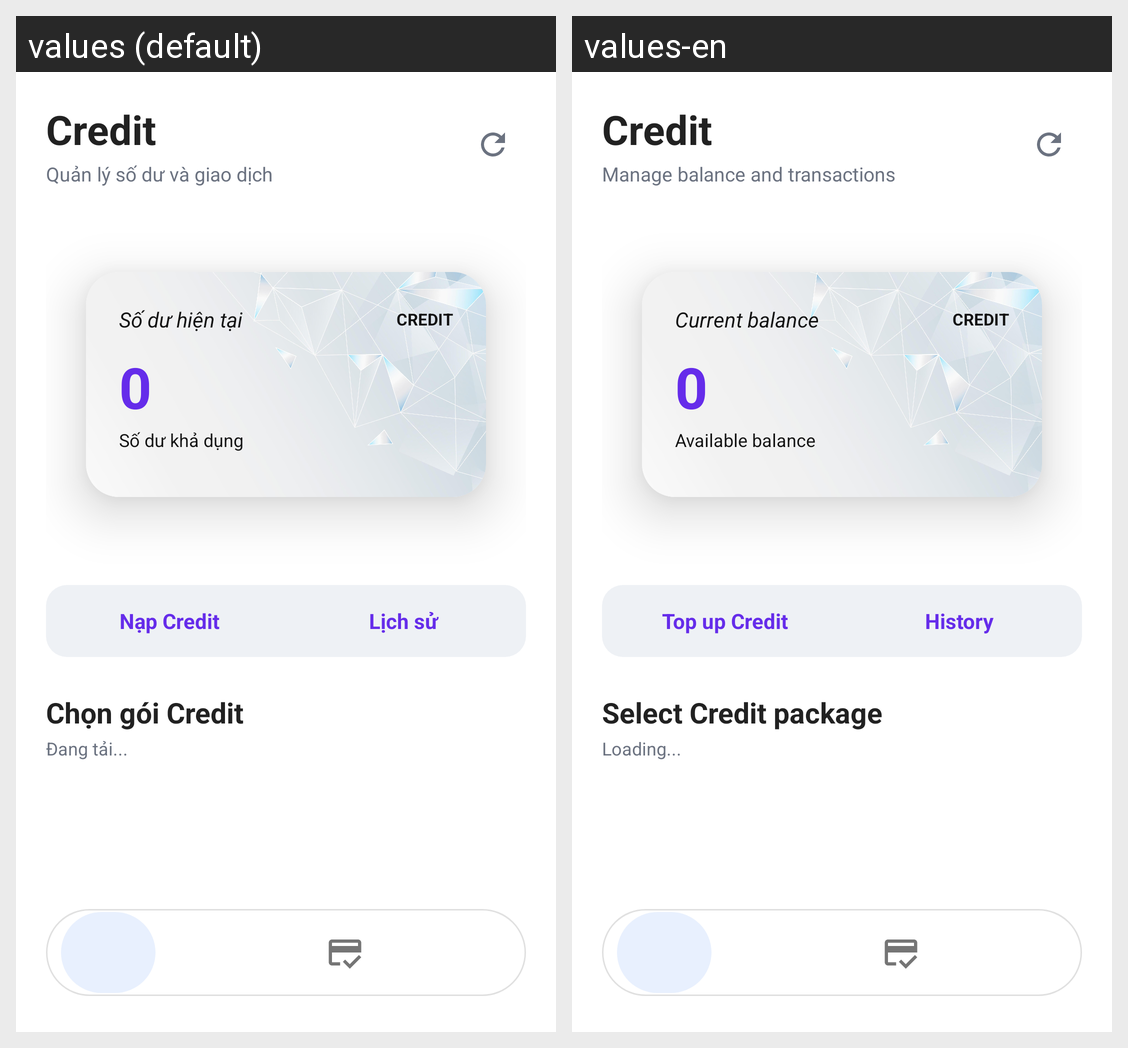

This grid shows one Android layout under two languages. Give, for every string resource on the screen, its name, the default text and each shown locale's text.
Android screen res/layout/activity_credit.xml rendered under 2 locales, left to right: values (default), values-en. Device: Nexus 5 (rendered at 1080×1920; each locale shown at half size, 540×960, under a caption strip naming it); theme Theme.AIitvideo.
Strings drawn on this screen, with the default value and each locale's value (text and hints the layout hard-codes, and strings that could not be matched under every locale, appear in the picture but are not listed):

manage_balance_transactions
  values: Quản lý số dư và giao dịch
  values-en: Manage balance and transactions

current_balance
  values: Số dư hiện tại
  values-en: Current balance

available_balance
  values: Số dư khả dụng
  values-en: Available balance

top_up_credit
  values: Nạp Credit
  values-en: Top up Credit

history
  values: Lịch sử
  values-en: History

select_credit_package
  values: Chọn gói Credit
  values-en: Select Credit package

loading
  values: Đang tải...
  values-en: Loading...
